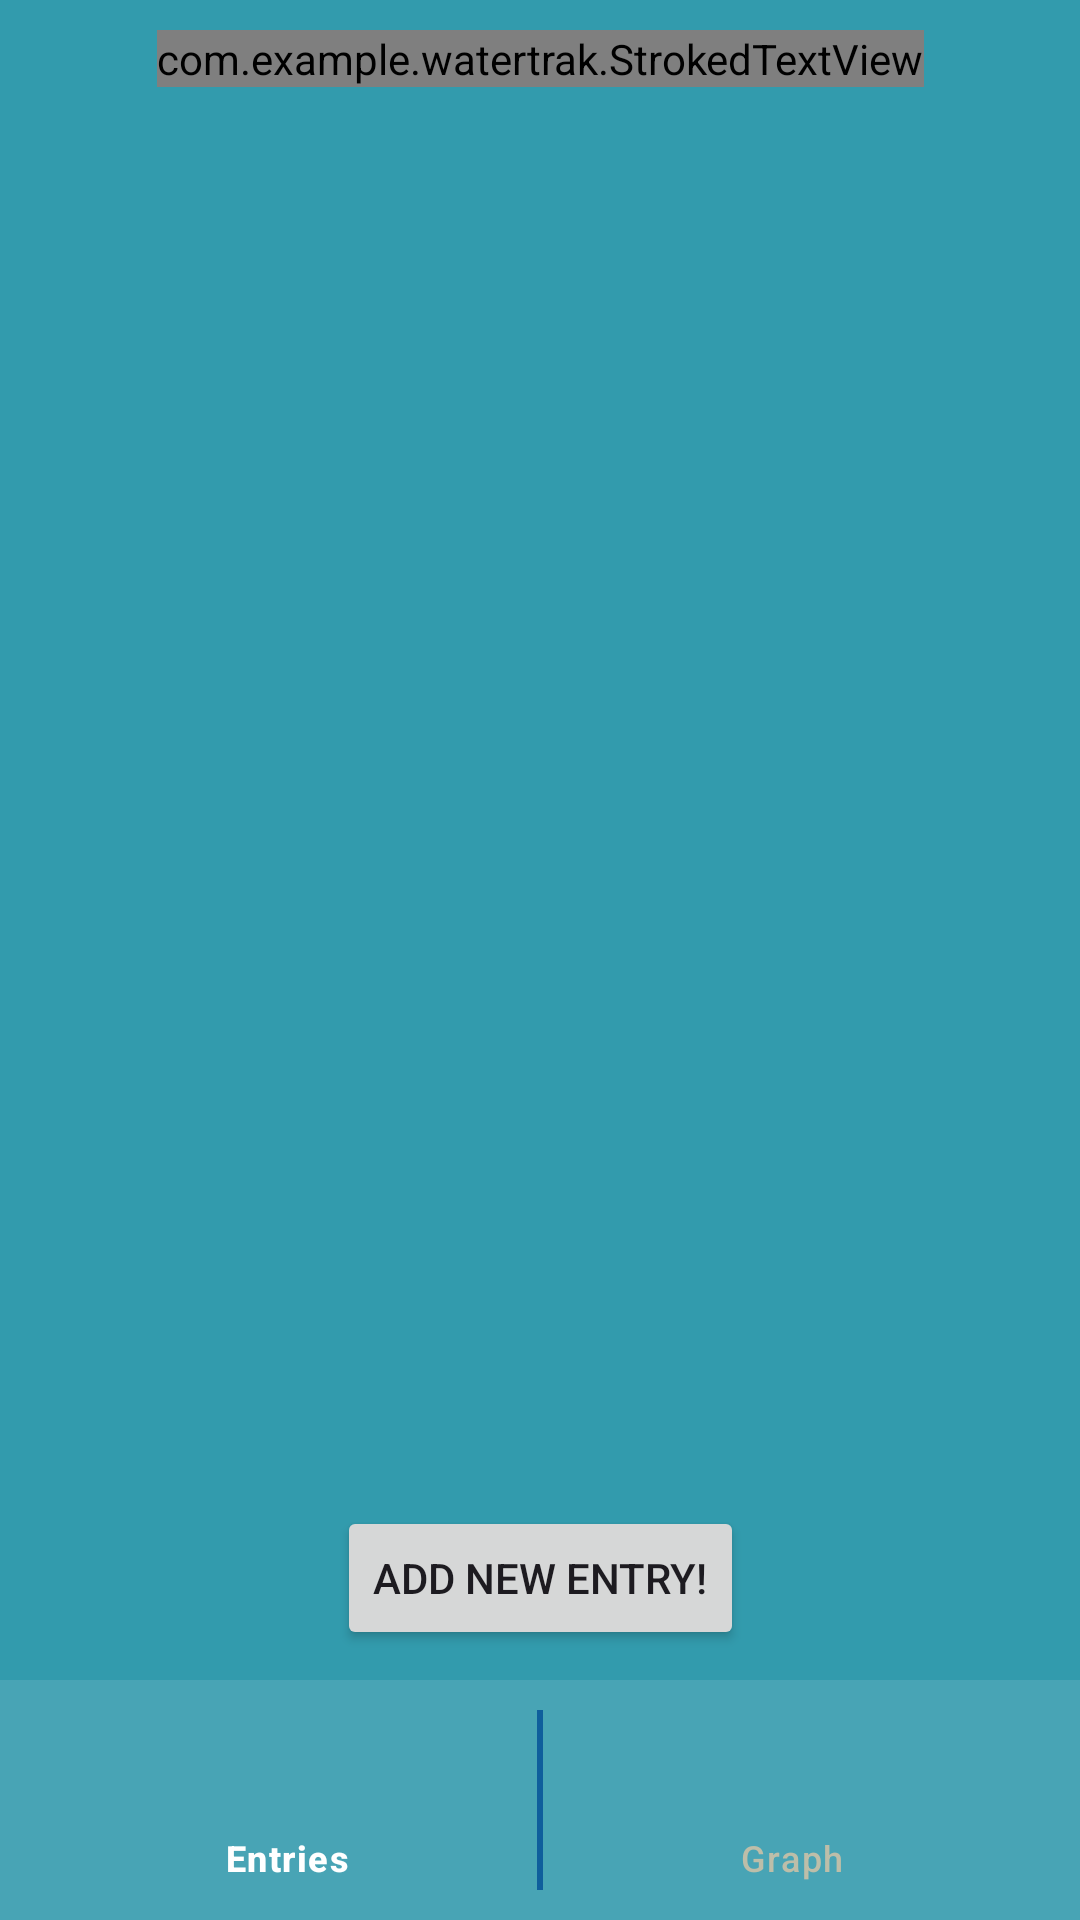

The Android layout XML behind this screen, and the referenced resources:
<!-- AndroidManifest.xml: application theme Theme.WaterTrak -->
<!-- res/layout/activity_main.xml -->
<?xml version="1.0" encoding="utf-8"?>
<androidx.constraintlayout.widget.ConstraintLayout xmlns:android="http://schemas.android.com/apk/res/android"
    xmlns:app="http://schemas.android.com/apk/res-auto"
    xmlns:tools="http://schemas.android.com/tools"
    xmlns:strokeAttrs="http://schemas.android.com/apk/res-auto"
    android:background="#329BAD"
    android:layout_width="match_parent"
    android:layout_height="match_parent"
    tools:context=".MainActivity">

    <com.example.watertrak.StrokedTextView
        android:id="@+id/watertrakLogo"
        android:layout_width="wrap_content"
        android:layout_height="wrap_content"
        android:gravity="center"
        android:text="@string/watertraklogo"
        android:textColor="@color/white"
        android:textSize="58sp"
        android:fontFamily="@font/water"
        app:layout_constraintEnd_toEndOf="parent"
        app:layout_constraintStart_toStartOf="parent"
        app:layout_constraintTop_toTopOf="parent"
        strokeAttrs:textStrokeColor="#48A4B5"
        strokeAttrs:textStrokeWidth=".6"
        android:layout_marginTop="10dp"
        android:transitionName="logo"/>

    <FrameLayout
        android:id="@+id/list_frame_layout"
        android:layout_width="match_parent"
        android:layout_height="0dp"
        app:layout_constraintBottom_toTopOf="@+id/addBtn"
        app:layout_constraintEnd_toEndOf="parent"
        app:layout_constraintStart_toStartOf="parent"
        app:layout_constraintTop_toBottomOf="@id/watertrakLogo"
        android:layout_marginBottom="5dp"
        />

    <Button
        android:id="@+id/addBtn"
        android:layout_width="wrap_content"
        android:layout_height="wrap_content"
        android:text="Add new Entry!"
        android:transitionName="button"
        app:layout_constraintBottom_toTopOf="@id/bottom_navigation"
        app:layout_constraintEnd_toEndOf="parent"
        app:layout_constraintStart_toStartOf="parent"
        android:layout_marginBottom="10dp" />

    <com.google.android.material.bottomnavigation.BottomNavigationView
        android:id="@+id/bottom_navigation"
        android:layout_width="match_parent"
        android:layout_height="wrap_content"
        android:layout_alignParentBottom="true"
        app:layout_constraintBottom_toBottomOf="parent"
        app:menu="@menu/menu_bottom_navigation"
        app:itemRippleColor="@color/verdigris"
        app:itemTextColor="@drawable/bottom_navigation_selector"
        app:itemIconTint="@drawable/bottom_navigation_selector"
        android:background="#48A4B5">
        <View
            android:layout_width="2dp"
            android:layout_height="60dp"
            android:layout_gravity="center"
            android:background="@drawable/divider"
            />
    </com.google.android.material.bottomnavigation.BottomNavigationView>

</androidx.constraintlayout.widget.ConstraintLayout>
<!-- resources referenced by this layout -->
<resources>
  <color name="verdigris">#28AFB0</color>
  <color name="white">#FFFFFFFF</color>
  <!-- drawable bottom_navigation_selector (drawable) -->
  <?xml version="1.0" encoding="utf-8"?>
  <selector xmlns:android="http://schemas.android.com/apk/res/android">
      <item android:state_checked="true" android:color="@color/white" />
      <item android:state_pressed="true" android:state_enabled="true" android:color="@android:color/white" />
      <item android:color="@color/ash_gray"/>
  </selector>
  <!-- drawable divider (drawable) -->
  <?xml version="1.0" encoding="utf-8"?>
  <shape android:shape="rectangle"
      xmlns:android="http://schemas.android.com/apk/res/android">
      <size android:width="2dp" />
      <solid android:color="#0f5e9c" />
  </shape>
  <style name="Theme.WaterTrak" parent="Base.Theme.WaterTrak" />
  <color name="ash_gray">#BDBEA9</color>
  <style name="Base.Theme.WaterTrak" parent="Theme.Material3.DayNight.NoActionBar">
          
          
          <item name="colorPrimary">#48A4B5</item>
          <item name="colorSecondaryContainer">#0f5e9c</item>
  
      </style>
</resources>
